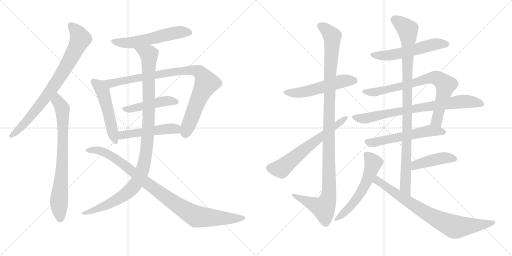
t = 0.00 s
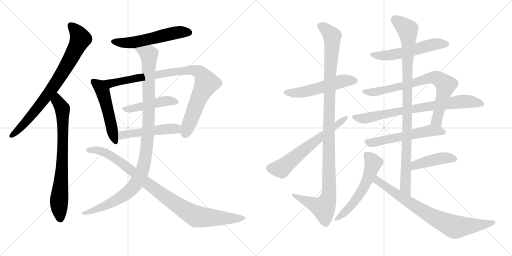
t = 3.33 s
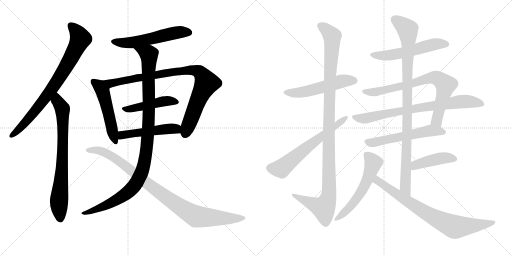
t = 6.65 s
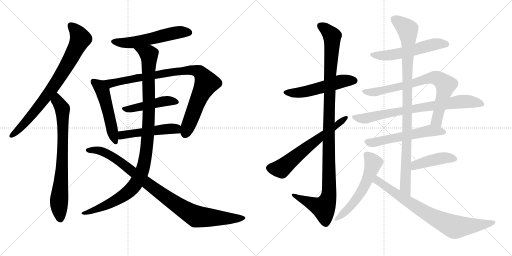
t = 9.98 s
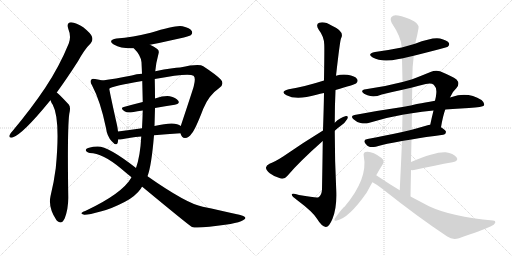
t = 13.30 s
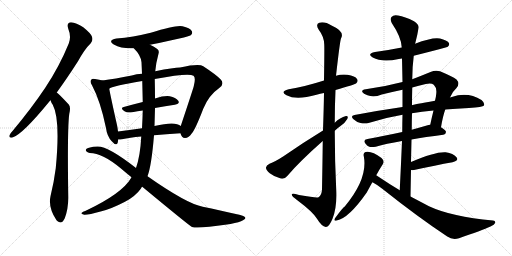
t = 16.63 s

The animated SVG that drew these frames (rendered in a browser with its animation timeline set to each time). Animation: 20 CSS @keyframes rules; one cycle of 16.63 s.

<svg version="1.1" viewBox="0 0 2048 1024" xmlns="http://www.w3.org/2000/svg">
  <g stroke="lightgray" stroke-dasharray="1,1" stroke-width="1" transform="scale(4, 4)">
    <line x1="0" y1="0" x2="256" y2="256"></line>
    <line x1="256" y1="0" x2="0" y2="256"></line>
    <line x1="128" y1="0" x2="128" y2="256"></line>
    <line x1="0" y1="128" x2="256" y2="128"></line>
    <line x1="256" y1="0" x2="512" y2="256"></line>
    <line x1="512" y1="0" x2="256" y2="256"></line>
    <line x1="384" y1="0" x2="384" y2="256"></line>
    <line x1="256" y1="128" x2="512" y2="128"></line>
  </g>
<g transform="scale(1, -1) translate(0, -850)">
   <style type="text/css">
    @keyframes keyframes0 {
      from {
       stroke: black;
       stroke-dashoffset: 794;
       stroke-width: 128;
       }
       72% {
       animation-timing-function: step-end;
       stroke: black;
       stroke-dashoffset: 0;
       stroke-width: 128;
       }
       to {
       stroke: black;
       stroke-width: 1024;
       }
       }
       #make-me-a-hanzi-animation-0 {
         animation: keyframes0 0.896159s both;
         animation-delay: 0.000000s;
         animation-timing-function: linear;
       }
    @keyframes keyframes1 {
      from {
       stroke: black;
       stroke-dashoffset: 758;
       stroke-width: 128;
       }
       71% {
       animation-timing-function: step-end;
       stroke: black;
       stroke-dashoffset: 0;
       stroke-width: 128;
       }
       to {
       stroke: black;
       stroke-width: 1024;
       }
       }
       #make-me-a-hanzi-animation-1 {
         animation: keyframes1 0.866862s both;
         animation-delay: 0.896159s;
         animation-timing-function: linear;
       }
    @keyframes keyframes2 {
      from {
       stroke: black;
       stroke-dashoffset: 559;
       stroke-width: 128;
       }
       65% {
       animation-timing-function: step-end;
       stroke: black;
       stroke-dashoffset: 0;
       stroke-width: 128;
       }
       to {
       stroke: black;
       stroke-width: 1024;
       }
       }
       #make-me-a-hanzi-animation-2 {
         animation: keyframes2 0.704915s both;
         animation-delay: 1.763021s;
         animation-timing-function: linear;
       }
    @keyframes keyframes3 {
      from {
       stroke: black;
       stroke-dashoffset: 516;
       stroke-width: 128;
       }
       63% {
       animation-timing-function: step-end;
       stroke: black;
       stroke-dashoffset: 0;
       stroke-width: 128;
       }
       to {
       stroke: black;
       stroke-width: 1024;
       }
       }
       #make-me-a-hanzi-animation-3 {
         animation: keyframes3 0.669922s both;
         animation-delay: 2.467936s;
         animation-timing-function: linear;
       }
    @keyframes keyframes4 {
      from {
       stroke: black;
       stroke-dashoffset: 914;
       stroke-width: 128;
       }
       75% {
       animation-timing-function: step-end;
       stroke: black;
       stroke-dashoffset: 0;
       stroke-width: 128;
       }
       to {
       stroke: black;
       stroke-width: 1024;
       }
       }
       #make-me-a-hanzi-animation-4 {
         animation: keyframes4 0.993815s both;
         animation-delay: 3.137858s;
         animation-timing-function: linear;
       }
    @keyframes keyframes5 {
      from {
       stroke: black;
       stroke-dashoffset: 467;
       stroke-width: 128;
       }
       60% {
       animation-timing-function: step-end;
       stroke: black;
       stroke-dashoffset: 0;
       stroke-width: 128;
       }
       to {
       stroke: black;
       stroke-width: 1024;
       }
       }
       #make-me-a-hanzi-animation-5 {
         animation: keyframes5 0.630046s both;
         animation-delay: 4.131673s;
         animation-timing-function: linear;
       }
    @keyframes keyframes6 {
      from {
       stroke: black;
       stroke-dashoffset: 500;
       stroke-width: 128;
       }
       62% {
       animation-timing-function: step-end;
       stroke: black;
       stroke-dashoffset: 0;
       stroke-width: 128;
       }
       to {
       stroke: black;
       stroke-width: 1024;
       }
       }
       #make-me-a-hanzi-animation-6 {
         animation: keyframes6 0.656901s both;
         animation-delay: 4.761719s;
         animation-timing-function: linear;
       }
    @keyframes keyframes7 {
      from {
       stroke: black;
       stroke-dashoffset: 1083;
       stroke-width: 128;
       }
       78% {
       animation-timing-function: step-end;
       stroke: black;
       stroke-dashoffset: 0;
       stroke-width: 128;
       }
       to {
       stroke: black;
       stroke-width: 1024;
       }
       }
       #make-me-a-hanzi-animation-7 {
         animation: keyframes7 1.131348s both;
         animation-delay: 5.418620s;
         animation-timing-function: linear;
       }
    @keyframes keyframes8 {
      from {
       stroke: black;
       stroke-dashoffset: 962;
       stroke-width: 128;
       }
       76% {
       animation-timing-function: step-end;
       stroke: black;
       stroke-dashoffset: 0;
       stroke-width: 128;
       }
       to {
       stroke: black;
       stroke-width: 1024;
       }
       }
       #make-me-a-hanzi-animation-8 {
         animation: keyframes8 1.032878s both;
         animation-delay: 6.549967s;
         animation-timing-function: linear;
       }
    @keyframes keyframes9 {
      from {
       stroke: black;
       stroke-dashoffset: 533;
       stroke-width: 128;
       }
       63% {
       animation-timing-function: step-end;
       stroke: black;
       stroke-dashoffset: 0;
       stroke-width: 128;
       }
       to {
       stroke: black;
       stroke-width: 1024;
       }
       }
       #make-me-a-hanzi-animation-9 {
         animation: keyframes9 0.683757s both;
         animation-delay: 7.582845s;
         animation-timing-function: linear;
       }
    @keyframes keyframes10 {
      from {
       stroke: black;
       stroke-dashoffset: 1139;
       stroke-width: 128;
       }
       79% {
       animation-timing-function: step-end;
       stroke: black;
       stroke-dashoffset: 0;
       stroke-width: 128;
       }
       to {
       stroke: black;
       stroke-width: 1024;
       }
       }
       #make-me-a-hanzi-animation-10 {
         animation: keyframes10 1.176921s both;
         animation-delay: 8.266602s;
         animation-timing-function: linear;
       }
    @keyframes keyframes11 {
      from {
       stroke: black;
       stroke-dashoffset: 629;
       stroke-width: 128;
       }
       67% {
       animation-timing-function: step-end;
       stroke: black;
       stroke-dashoffset: 0;
       stroke-width: 128;
       }
       to {
       stroke: black;
       stroke-width: 1024;
       }
       }
       #make-me-a-hanzi-animation-11 {
         animation: keyframes11 0.761882s both;
         animation-delay: 9.443522s;
         animation-timing-function: linear;
       }
    @keyframes keyframes12 {
      from {
       stroke: black;
       stroke-dashoffset: 554;
       stroke-width: 128;
       }
       64% {
       animation-timing-function: step-end;
       stroke: black;
       stroke-dashoffset: 0;
       stroke-width: 128;
       }
       to {
       stroke: black;
       stroke-width: 1024;
       }
       }
       #make-me-a-hanzi-animation-12 {
         animation: keyframes12 0.700846s both;
         animation-delay: 10.205404s;
         animation-timing-function: linear;
       }
    @keyframes keyframes13 {
      from {
       stroke: black;
       stroke-dashoffset: 766;
       stroke-width: 128;
       }
       71% {
       animation-timing-function: step-end;
       stroke: black;
       stroke-dashoffset: 0;
       stroke-width: 128;
       }
       to {
       stroke: black;
       stroke-width: 1024;
       }
       }
       #make-me-a-hanzi-animation-13 {
         animation: keyframes13 0.873372s both;
         animation-delay: 10.906250s;
         animation-timing-function: linear;
       }
    @keyframes keyframes14 {
      from {
       stroke: black;
       stroke-dashoffset: 777;
       stroke-width: 128;
       }
       72% {
       animation-timing-function: step-end;
       stroke: black;
       stroke-dashoffset: 0;
       stroke-width: 128;
       }
       to {
       stroke: black;
       stroke-width: 1024;
       }
       }
       #make-me-a-hanzi-animation-14 {
         animation: keyframes14 0.882324s both;
         animation-delay: 11.779622s;
         animation-timing-function: linear;
       }
    @keyframes keyframes15 {
      from {
       stroke: black;
       stroke-dashoffset: 568;
       stroke-width: 128;
       }
       65% {
       animation-timing-function: step-end;
       stroke: black;
       stroke-dashoffset: 0;
       stroke-width: 128;
       }
       to {
       stroke: black;
       stroke-width: 1024;
       }
       }
       #make-me-a-hanzi-animation-15 {
         animation: keyframes15 0.712240s both;
         animation-delay: 12.661947s;
         animation-timing-function: linear;
       }
    @keyframes keyframes16 {
      from {
       stroke: black;
       stroke-dashoffset: 985;
       stroke-width: 128;
       }
       76% {
       animation-timing-function: step-end;
       stroke: black;
       stroke-dashoffset: 0;
       stroke-width: 128;
       }
       to {
       stroke: black;
       stroke-width: 1024;
       }
       }
       #make-me-a-hanzi-animation-16 {
         animation: keyframes16 1.051595s both;
         animation-delay: 13.374186s;
         animation-timing-function: linear;
       }
    @keyframes keyframes17 {
      from {
       stroke: black;
       stroke-dashoffset: 432;
       stroke-width: 128;
       }
       58% {
       animation-timing-function: step-end;
       stroke: black;
       stroke-dashoffset: 0;
       stroke-width: 128;
       }
       to {
       stroke: black;
       stroke-width: 1024;
       }
       }
       #make-me-a-hanzi-animation-17 {
         animation: keyframes17 0.601562s both;
         animation-delay: 14.425781s;
         animation-timing-function: linear;
       }
    @keyframes keyframes18 {
      from {
       stroke: black;
       stroke-dashoffset: 568;
       stroke-width: 128;
       }
       65% {
       animation-timing-function: step-end;
       stroke: black;
       stroke-dashoffset: 0;
       stroke-width: 128;
       }
       to {
       stroke: black;
       stroke-width: 1024;
       }
       }
       #make-me-a-hanzi-animation-18 {
         animation: keyframes18 0.712240s both;
         animation-delay: 15.027344s;
         animation-timing-function: linear;
       }
    @keyframes keyframes19 {
      from {
       stroke: black;
       stroke-dashoffset: 785;
       stroke-width: 128;
       }
       72% {
       animation-timing-function: step-end;
       stroke: black;
       stroke-dashoffset: 0;
       stroke-width: 128;
       }
       to {
       stroke: black;
       stroke-width: 1024;
       }
       }
       #make-me-a-hanzi-animation-19 {
         animation: keyframes19 0.888835s both;
         animation-delay: 15.739583s;
         animation-timing-function: linear;
       }
</style>
<path d="M 227 480 Q 267 535 312 605 Q 339 654 363 677 Q 373 689 368 703 Q 364 716 333 741 Q 305 760 284 761 Q 265 760 273 735 Q 286 704 275 676 Q 238 585 181 499 Q 126 417 51 327 Q 41 317 38 309 Q 34 297 50 300 Q 90 312 200 447 Q 200 448 202 449 L 227 480 Z" fill="lightgray"></path> 
<path d="M 202 449 Q 205 439 211 431 Q 242 373 223 177 Q 216 122 202 65 Q 192 20 226 -31 Q 227 -31 229 -34 Q 247 -50 259 -23 Q 274 17 273 64 Q 269 334 277 394 Q 284 421 275 432 Q 235 475 227 480 C 204 500 189 476 202 449 Z" fill="lightgray"></path> 
<path d="M 600 671 Q 753 702 763 709 Q 772 716 767 726 Q 760 738 730 745 Q 705 751 603 719 Q 531 701 466 696 Q 429 689 455 672 Q 488 654 535 657 L 600 671 Z" fill="lightgray"></path> 
<path d="M 410 528 Q 398 532 380 534 Q 368 537 365 531 Q 358 525 368 509 Q 402 445 424 338 Q 428 305 447 285 Q 466 263 471 280 Q 472 286 473 292 L 472 324 Q 471 336 468 350 Q 443 461 437 495 C 432 522 432 522 410 528 Z" fill="lightgray"></path> 
<path d="M 722 317 Q 726 298 740 298 Q 756 299 766 315 Q 781 331 813 415 Q 835 469 877 498 Q 899 514 883 532 Q 865 551 813 585 Q 797 597 720 580 Q 696 580 621 565 L 568 555 Q 546 554 527 548 Q 460 535 410 528 C 380 524 409 483 437 495 Q 446 505 569 526 L 619 534 Q 754 559 774 547 Q 784 540 775 505 Q 771 490 723 346 C 716 326 716 326 722 317 Z" fill="lightgray"></path> 
<path d="M 620 418 Q 662 425 699 431 Q 721 435 713 447 Q 703 460 679 465 Q 657 468 620 456 L 571 442 Q 531 432 495 422 Q 479 418 498 405 Q 508 398 529 401 Q 550 405 571 408 L 620 418 Z" fill="lightgray"></path> 
<path d="M 616 309 Q 662 313 722 317 C 752 319 747 328 723 346 Q 702 367 618 346 L 568 337 Q 516 330 472 324 C 442 320 443 292 473 292 Q 477 291 488 293 Q 518 300 565 304 L 616 309 Z" fill="lightgray"></path> 
<path d="M 590 145 Q 606 187 616 309 L 618 346 Q 619 382 620 418 L 620 456 Q 620 495 619 534 L 621 565 Q 624 599 634 635 Q 638 647 629 654 Q 617 664 600 671 C 574 685 515 680 535 657 Q 563 630 566 601 Q 567 579 568 555 L 569 526 Q 570 483 571 442 L 571 408 Q 570 372 568 337 L 565 304 Q 561 226 544 178 L 526 141 Q 525 140 525 139 Q 489 76 343 7 Q 330 3 327 -1 Q 321 -5 337 -9 Q 352 -10 406 5 Q 446 15 500 43 Q 542 65 564 96 Q 565 100 569 103 L 590 145 Z" fill="lightgray"></path> 
<path d="M 569 103 Q 755 -51 768 -58 Q 792 -65 908 -48 Q 914 -47 922 -46 Q 959 -39 972 -31 Q 991 -22 973 -14 Q 958 -8 811 23 Q 747 35 590 145 L 544 178 Q 433 265 390 264 Q 372 264 356 259 Q 343 256 343 249 Q 344 242 359 238 Q 410 238 485 175 Q 506 157 526 141 L 569 103 Z" fill="lightgray"></path> 
<path d="M 1342 490 Q 1417 511 1425 517 Q 1434 526 1428 534 Q 1421 546 1390 551 Q 1366 554 1344 547 L 1296 528 Q 1218 503 1155 493 Q 1118 484 1146 469 Q 1185 448 1266 471 Q 1281 475 1296 478 L 1342 490 Z" fill="lightgray"></path> 
<path d="M 1291 286 Q 1290 201 1288 93 Q 1287 69 1274 61 Q 1268 57 1196 70 Q 1165 80 1167 71 Q 1168 64 1188 50 Q 1252 2 1268 -25 Q 1287 -56 1303 -58 Q 1316 -59 1330 -25 Q 1348 18 1345 88 Q 1339 208 1339 327 L 1339 359 Q 1339 425 1342 490 L 1344 547 Q 1360 688 1364 696 Q 1380 724 1328 747 Q 1297 766 1277 759 Q 1261 753 1275 731 Q 1296 704 1297 672 Q 1298 656 1296 528 L 1296 478 Q 1295 414 1292 328 L 1291 286 Z" fill="lightgray"></path> 
<path d="M 1292 328 Q 1207 276 1134 225 Q 1100 203 1078 195 Q 1065 188 1064 180 Q 1063 170 1079 157 Q 1098 142 1123 136 Q 1139 133 1149 146 Q 1197 203 1291 286 L 1339 327 Q 1349 337 1362 346 Q 1381 359 1389 374 Q 1395 387 1384 386 Q 1360 380 1339 359 L 1292 328 Z" fill="lightgray"></path> 
<path d="M 1655 627 Q 1790 661 1791 663 Q 1800 670 1795 679 Q 1788 689 1760 696 Q 1730 702 1660 675 L 1607 660 Q 1558 650 1500 642 Q 1466 635 1491 620 Q 1528 599 1595 614 Q 1601 615 1608 616 L 1655 627 Z" fill="lightgray"></path> 
<path d="M 1764 341 Q 1771 384 1781 412 L 1800 460 Q 1810 484 1826 498 Q 1841 516 1826 532 Q 1810 544 1760 565 Q 1742 571 1722 562 Q 1683 546 1649 533 L 1610 522 Q 1538 503 1463 493 Q 1447 492 1449 482 Q 1453 475 1470 469 Q 1495 459 1527 472 Q 1567 482 1610 491 L 1649 500 Q 1674 507 1703 514 Q 1725 520 1735 511 Q 1748 499 1745 475 Q 1744 462 1740 447 L 1734 408 Q 1727 380 1721 351 C 1715 322 1759 311 1764 341 Z" fill="lightgray"></path> 
<path d="M 1781 412 Q 1824 416 1876 418 Q 1931 422 1936 428 Q 1940 438 1926 450 Q 1871 484 1807 462 Q 1803 462 1800 460 L 1740 447 Q 1652 432 1648 429 L 1610 422 Q 1519 409 1418 390 Q 1400 387 1414 373 Q 1427 361 1442 358 Q 1460 354 1474 358 Q 1538 379 1610 391 L 1648 397 Q 1685 404 1734 408 L 1781 412 Z" fill="lightgray"></path> 
<path d="M 1646 292 Q 1701 302 1773 311 Q 1783 312 1784 322 Q 1784 329 1764 341 C 1742 355 1742 355 1721 351 Q 1714 350 1707 348 Q 1676 339 1647 331 L 1609 322 Q 1533 306 1470 294 Q 1449 290 1463 274 Q 1470 265 1480 262 Q 1490 261 1503 263 Q 1543 275 1608 286 L 1646 292 Z" fill="lightgray"></path> 
<path d="M 1642 64 Q 1643 119 1644 170 L 1644 202 Q 1645 248 1646 292 L 1647 331 Q 1647 365 1648 397 L 1648 429 Q 1648 466 1649 500 L 1649 533 Q 1649 581 1655 627 L 1660 675 Q 1660 676 1661 677 Q 1670 711 1674 737 Q 1678 750 1656 765 Q 1619 784 1592 788 Q 1574 792 1566 782 Q 1559 775 1567 758 Q 1606 700 1607 660 L 1608 616 Q 1609 570 1610 522 L 1610 491 Q 1610 457 1610 422 L 1610 391 Q 1609 357 1609 322 L 1608 286 Q 1604 192 1599 89 C 1598 59 1641 34 1642 64 Z" fill="lightgray"></path> 
<path d="M 1644 170 Q 1648 169 1656 170 Q 1744 189 1810 201 Q 1837 207 1826 221 Q 1813 237 1783 241 Q 1741 244 1644 202 C 1616 190 1614 172 1644 170 Z" fill="lightgray"></path> 
<path d="M 1505 149 Q 1518 173 1531 193 Q 1540 205 1526 218 Q 1486 248 1462 242 Q 1452 239 1455 226 Q 1473 136 1379 24 Q 1372 21 1340 -23 Q 1333 -36 1347 -32 Q 1395 -23 1467 80 Q 1488 119 1490 121 L 1505 149 Z" fill="lightgray"></path> 
<path d="M 1490 121 Q 1509 111 1529 95 Q 1674 -20 1789 -96 Q 1810 -111 1836 -103 Q 1927 -72 1962 -56 Q 1978 -49 1981 -41 Q 1982 -32 1972 -32 Q 1806 -17 1716 25 Q 1682 43 1642 64 L 1599 89 Q 1557 114 1511 145 Q 1508 148 1505 149 C 1480 166 1464 136 1490 121 Z" fill="lightgray"></path> 
      <clipPath id="make-me-a-hanzi-clip-0">
      <path d="M 227 480 Q 267 535 312 605 Q 339 654 363 677 Q 373 689 368 703 Q 364 716 333 741 Q 305 760 284 761 Q 265 760 273 735 Q 286 704 275 676 Q 238 585 181 499 Q 126 417 51 327 Q 41 317 38 309 Q 34 297 50 300 Q 90 312 200 447 Q 200 448 202 449 L 227 480 Z" fill="lightgray"></path>
      </clipPath>
      <path clip-path="url(#make-me-a-hanzi-clip-0)" d="M 285 745 L 302 730 L 321 695 L 274 600 L 177 451 L 74 331 L 48 309 " fill="none" id="make-me-a-hanzi-animation-0" stroke-dasharray="666 1332" stroke-linecap="round"></path>

      <clipPath id="make-me-a-hanzi-clip-1">
      <path d="M 202 449 Q 205 439 211 431 Q 242 373 223 177 Q 216 122 202 65 Q 192 20 226 -31 Q 227 -31 229 -34 Q 247 -50 259 -23 Q 274 17 273 64 Q 269 334 277 394 Q 284 421 275 432 Q 235 475 227 480 C 204 500 189 476 202 449 Z" fill="lightgray"></path>
      </clipPath>
      <path clip-path="url(#make-me-a-hanzi-clip-1)" d="M 225 473 L 230 446 L 250 415 L 251 387 L 247 148 L 236 43 L 242 -22 " fill="none" id="make-me-a-hanzi-animation-1" stroke-dasharray="630 1260" stroke-linecap="round"></path>

      <clipPath id="make-me-a-hanzi-clip-2">
      <path d="M 600 671 Q 753 702 763 709 Q 772 716 767 726 Q 760 738 730 745 Q 705 751 603 719 Q 531 701 466 696 Q 429 689 455 672 Q 488 654 535 657 L 600 671 Z" fill="lightgray"></path>
      </clipPath>
      <path clip-path="url(#make-me-a-hanzi-clip-2)" d="M 458 685 L 527 679 L 691 717 L 733 723 L 756 720 " fill="none" id="make-me-a-hanzi-animation-2" stroke-dasharray="431 862" stroke-linecap="round"></path>

      <clipPath id="make-me-a-hanzi-clip-3">
      <path d="M 410 528 Q 398 532 380 534 Q 368 537 365 531 Q 358 525 368 509 Q 402 445 424 338 Q 428 305 447 285 Q 466 263 471 280 Q 472 286 473 292 L 472 324 Q 471 336 468 350 Q 443 461 437 495 C 432 522 432 522 410 528 Z" fill="lightgray"></path>
      </clipPath>
      <path clip-path="url(#make-me-a-hanzi-clip-3)" d="M 374 523 L 397 507 L 411 484 L 459 285 " fill="none" id="make-me-a-hanzi-animation-3" stroke-dasharray="388 776" stroke-linecap="round"></path>

      <clipPath id="make-me-a-hanzi-clip-4">
      <path d="M 722 317 Q 726 298 740 298 Q 756 299 766 315 Q 781 331 813 415 Q 835 469 877 498 Q 899 514 883 532 Q 865 551 813 585 Q 797 597 720 580 Q 696 580 621 565 L 568 555 Q 546 554 527 548 Q 460 535 410 528 C 380 524 409 483 437 495 Q 446 505 569 526 L 619 534 Q 754 559 774 547 Q 784 540 775 505 Q 771 490 723 346 C 716 326 716 326 722 317 Z" fill="lightgray"></path>
      </clipPath>
      <path clip-path="url(#make-me-a-hanzi-clip-4)" d="M 417 525 L 442 516 L 735 569 L 775 569 L 798 561 L 826 518 L 791 447 L 741 317 " fill="none" id="make-me-a-hanzi-animation-4" stroke-dasharray="786 1572" stroke-linecap="round"></path>

      <clipPath id="make-me-a-hanzi-clip-5">
      <path d="M 620 418 Q 662 425 699 431 Q 721 435 713 447 Q 703 460 679 465 Q 657 468 620 456 L 571 442 Q 531 432 495 422 Q 479 418 498 405 Q 508 398 529 401 Q 550 405 571 408 L 620 418 Z" fill="lightgray"></path>
      </clipPath>
      <path clip-path="url(#make-me-a-hanzi-clip-5)" d="M 496 413 L 548 419 L 649 444 L 681 447 L 703 441 " fill="none" id="make-me-a-hanzi-animation-5" stroke-dasharray="339 678" stroke-linecap="round"></path>

      <clipPath id="make-me-a-hanzi-clip-6">
      <path d="M 616 309 Q 662 313 722 317 C 752 319 747 328 723 346 Q 702 367 618 346 L 568 337 Q 516 330 472 324 C 442 320 443 292 473 292 Q 477 291 488 293 Q 518 300 565 304 L 616 309 Z" fill="lightgray"></path>
      </clipPath>
      <path clip-path="url(#make-me-a-hanzi-clip-6)" d="M 480 298 L 491 310 L 654 334 L 703 335 L 713 325 " fill="none" id="make-me-a-hanzi-animation-6" stroke-dasharray="372 744" stroke-linecap="round"></path>

      <clipPath id="make-me-a-hanzi-clip-7">
      <path d="M 590 145 Q 606 187 616 309 L 618 346 Q 619 382 620 418 L 620 456 Q 620 495 619 534 L 621 565 Q 624 599 634 635 Q 638 647 629 654 Q 617 664 600 671 C 574 685 515 680 535 657 Q 563 630 566 601 Q 567 579 568 555 L 569 526 Q 570 483 571 442 L 571 408 Q 570 372 568 337 L 565 304 Q 561 226 544 178 L 526 141 Q 525 140 525 139 Q 489 76 343 7 Q 330 3 327 -1 Q 321 -5 337 -9 Q 352 -10 406 5 Q 446 15 500 43 Q 542 65 564 96 Q 565 100 569 103 L 590 145 Z" fill="lightgray"></path>
      </clipPath>
      <path clip-path="url(#make-me-a-hanzi-clip-7)" d="M 542 654 L 587 638 L 597 621 L 592 317 L 583 226 L 571 175 L 544 116 L 506 76 L 419 26 L 333 -4 " fill="none" id="make-me-a-hanzi-animation-7" stroke-dasharray="955 1910" stroke-linecap="round"></path>

      <clipPath id="make-me-a-hanzi-clip-8">
      <path d="M 569 103 Q 755 -51 768 -58 Q 792 -65 908 -48 Q 914 -47 922 -46 Q 959 -39 972 -31 Q 991 -22 973 -14 Q 958 -8 811 23 Q 747 35 590 145 L 544 178 Q 433 265 390 264 Q 372 264 356 259 Q 343 256 343 249 Q 344 242 359 238 Q 410 238 485 175 Q 506 157 526 141 L 569 103 Z" fill="lightgray"></path>
      </clipPath>
      <path clip-path="url(#make-me-a-hanzi-clip-8)" d="M 350 249 L 399 247 L 448 225 L 507 184 L 594 110 L 780 -14 L 892 -24 L 973 -23 " fill="none" id="make-me-a-hanzi-animation-8" stroke-dasharray="834 1668" stroke-linecap="round"></path>

      <clipPath id="make-me-a-hanzi-clip-9">
      <path d="M 1342 490 Q 1417 511 1425 517 Q 1434 526 1428 534 Q 1421 546 1390 551 Q 1366 554 1344 547 L 1296 528 Q 1218 503 1155 493 Q 1118 484 1146 469 Q 1185 448 1266 471 Q 1281 475 1296 478 L 1342 490 Z" fill="lightgray"></path>
      </clipPath>
      <path clip-path="url(#make-me-a-hanzi-clip-9)" d="M 1147 482 L 1217 482 L 1358 523 L 1418 527 " fill="none" id="make-me-a-hanzi-animation-9" stroke-dasharray="405 810" stroke-linecap="round"></path>

      <clipPath id="make-me-a-hanzi-clip-10">
      <path d="M 1291 286 Q 1290 201 1288 93 Q 1287 69 1274 61 Q 1268 57 1196 70 Q 1165 80 1167 71 Q 1168 64 1188 50 Q 1252 2 1268 -25 Q 1287 -56 1303 -58 Q 1316 -59 1330 -25 Q 1348 18 1345 88 Q 1339 208 1339 327 L 1339 359 Q 1339 425 1342 490 L 1344 547 Q 1360 688 1364 696 Q 1380 724 1328 747 Q 1297 766 1277 759 Q 1261 753 1275 731 Q 1296 704 1297 672 Q 1298 656 1296 528 L 1296 478 Q 1295 414 1292 328 L 1291 286 Z" fill="lightgray"></path>
      </clipPath>
      <path clip-path="url(#make-me-a-hanzi-clip-10)" d="M 1284 744 L 1324 713 L 1329 697 L 1315 353 L 1316 79 L 1311 49 L 1294 18 L 1173 69 " fill="none" id="make-me-a-hanzi-animation-10" stroke-dasharray="1011 2022" stroke-linecap="round"></path>

      <clipPath id="make-me-a-hanzi-clip-11">
      <path d="M 1292 328 Q 1207 276 1134 225 Q 1100 203 1078 195 Q 1065 188 1064 180 Q 1063 170 1079 157 Q 1098 142 1123 136 Q 1139 133 1149 146 Q 1197 203 1291 286 L 1339 327 Q 1349 337 1362 346 Q 1381 359 1389 374 Q 1395 387 1384 386 Q 1360 380 1339 359 L 1292 328 Z" fill="lightgray"></path>
      </clipPath>
      <path clip-path="url(#make-me-a-hanzi-clip-11)" d="M 1077 178 L 1124 175 L 1380 377 " fill="none" id="make-me-a-hanzi-animation-11" stroke-dasharray="501 1002" stroke-linecap="round"></path>

      <clipPath id="make-me-a-hanzi-clip-12">
      <path d="M 1655 627 Q 1790 661 1791 663 Q 1800 670 1795 679 Q 1788 689 1760 696 Q 1730 702 1660 675 L 1607 660 Q 1558 650 1500 642 Q 1466 635 1491 620 Q 1528 599 1595 614 Q 1601 615 1608 616 L 1655 627 Z" fill="lightgray"></path>
      </clipPath>
      <path clip-path="url(#make-me-a-hanzi-clip-12)" d="M 1493 632 L 1524 627 L 1582 632 L 1725 670 L 1763 676 L 1785 673 " fill="none" id="make-me-a-hanzi-animation-12" stroke-dasharray="426 852" stroke-linecap="round"></path>

      <clipPath id="make-me-a-hanzi-clip-13">
      <path d="M 1764 341 Q 1771 384 1781 412 L 1800 460 Q 1810 484 1826 498 Q 1841 516 1826 532 Q 1810 544 1760 565 Q 1742 571 1722 562 Q 1683 546 1649 533 L 1610 522 Q 1538 503 1463 493 Q 1447 492 1449 482 Q 1453 475 1470 469 Q 1495 459 1527 472 Q 1567 482 1610 491 L 1649 500 Q 1674 507 1703 514 Q 1725 520 1735 511 Q 1748 499 1745 475 Q 1744 462 1740 447 L 1734 408 Q 1727 380 1721 351 C 1715 322 1759 311 1764 341 Z" fill="lightgray"></path>
      </clipPath>
      <path clip-path="url(#make-me-a-hanzi-clip-13)" d="M 1457 484 L 1503 483 L 1600 503 L 1706 535 L 1748 538 L 1782 511 L 1747 366 L 1759 350 " fill="none" id="make-me-a-hanzi-animation-13" stroke-dasharray="638 1276" stroke-linecap="round"></path>

      <clipPath id="make-me-a-hanzi-clip-14">
      <path d="M 1781 412 Q 1824 416 1876 418 Q 1931 422 1936 428 Q 1940 438 1926 450 Q 1871 484 1807 462 Q 1803 462 1800 460 L 1740 447 Q 1652 432 1648 429 L 1610 422 Q 1519 409 1418 390 Q 1400 387 1414 373 Q 1427 361 1442 358 Q 1460 354 1474 358 Q 1538 379 1610 391 L 1648 397 Q 1685 404 1734 408 L 1781 412 Z" fill="lightgray"></path>
      </clipPath>
      <path clip-path="url(#make-me-a-hanzi-clip-14)" d="M 1416 381 L 1465 377 L 1705 425 L 1848 444 L 1897 442 L 1930 433 " fill="none" id="make-me-a-hanzi-animation-14" stroke-dasharray="649 1298" stroke-linecap="round"></path>

      <clipPath id="make-me-a-hanzi-clip-15">
      <path d="M 1646 292 Q 1701 302 1773 311 Q 1783 312 1784 322 Q 1784 329 1764 341 C 1742 355 1742 355 1721 351 Q 1714 350 1707 348 Q 1676 339 1647 331 L 1609 322 Q 1533 306 1470 294 Q 1449 290 1463 274 Q 1470 265 1480 262 Q 1490 261 1503 263 Q 1543 275 1608 286 L 1646 292 Z" fill="lightgray"></path>
      </clipPath>
      <path clip-path="url(#make-me-a-hanzi-clip-15)" d="M 1468 284 L 1483 279 L 1504 282 L 1723 328 L 1774 321 " fill="none" id="make-me-a-hanzi-animation-15" stroke-dasharray="440 880" stroke-linecap="round"></path>

      <clipPath id="make-me-a-hanzi-clip-16">
      <path d="M 1642 64 Q 1643 119 1644 170 L 1644 202 Q 1645 248 1646 292 L 1647 331 Q 1647 365 1648 397 L 1648 429 Q 1648 466 1649 500 L 1649 533 Q 1649 581 1655 627 L 1660 675 Q 1660 676 1661 677 Q 1670 711 1674 737 Q 1678 750 1656 765 Q 1619 784 1592 788 Q 1574 792 1566 782 Q 1559 775 1567 758 Q 1606 700 1607 660 L 1608 616 Q 1609 570 1610 522 L 1610 491 Q 1610 457 1610 422 L 1610 391 Q 1609 357 1609 322 L 1608 286 Q 1604 192 1599 89 C 1598 59 1641 34 1642 64 Z" fill="lightgray"></path>
      </clipPath>
      <path clip-path="url(#make-me-a-hanzi-clip-16)" d="M 1579 772 L 1620 741 L 1632 724 L 1621 101 L 1639 72 " fill="none" id="make-me-a-hanzi-animation-16" stroke-dasharray="857 1714" stroke-linecap="round"></path>

      <clipPath id="make-me-a-hanzi-clip-17">
      <path d="M 1644 170 Q 1648 169 1656 170 Q 1744 189 1810 201 Q 1837 207 1826 221 Q 1813 237 1783 241 Q 1741 244 1644 202 C 1616 190 1614 172 1644 170 Z" fill="lightgray"></path>
      </clipPath>
      <path clip-path="url(#make-me-a-hanzi-clip-17)" d="M 1650 175 L 1663 190 L 1740 212 L 1778 218 L 1815 214 " fill="none" id="make-me-a-hanzi-animation-17" stroke-dasharray="304 608" stroke-linecap="round"></path>

      <clipPath id="make-me-a-hanzi-clip-18">
      <path d="M 1505 149 Q 1518 173 1531 193 Q 1540 205 1526 218 Q 1486 248 1462 242 Q 1452 239 1455 226 Q 1473 136 1379 24 Q 1372 21 1340 -23 Q 1333 -36 1347 -32 Q 1395 -23 1467 80 Q 1488 119 1490 121 L 1505 149 Z" fill="lightgray"></path>
      </clipPath>
      <path clip-path="url(#make-me-a-hanzi-clip-18)" d="M 1465 231 L 1493 198 L 1455 99 L 1391 12 L 1349 -23 " fill="none" id="make-me-a-hanzi-animation-18" stroke-dasharray="440 880" stroke-linecap="round"></path>

      <clipPath id="make-me-a-hanzi-clip-19">
      <path d="M 1490 121 Q 1509 111 1529 95 Q 1674 -20 1789 -96 Q 1810 -111 1836 -103 Q 1927 -72 1962 -56 Q 1978 -49 1981 -41 Q 1982 -32 1972 -32 Q 1806 -17 1716 25 Q 1682 43 1642 64 L 1599 89 Q 1557 114 1511 145 Q 1508 148 1505 149 C 1480 166 1464 136 1490 121 Z" fill="lightgray"></path>
      </clipPath>
      <path clip-path="url(#make-me-a-hanzi-clip-19)" d="M 1504 141 L 1517 121 L 1682 11 L 1809 -54 L 1871 -55 L 1972 -41 " fill="none" id="make-me-a-hanzi-animation-19" stroke-dasharray="657 1314" stroke-linecap="round"></path>

</g>
</svg>
